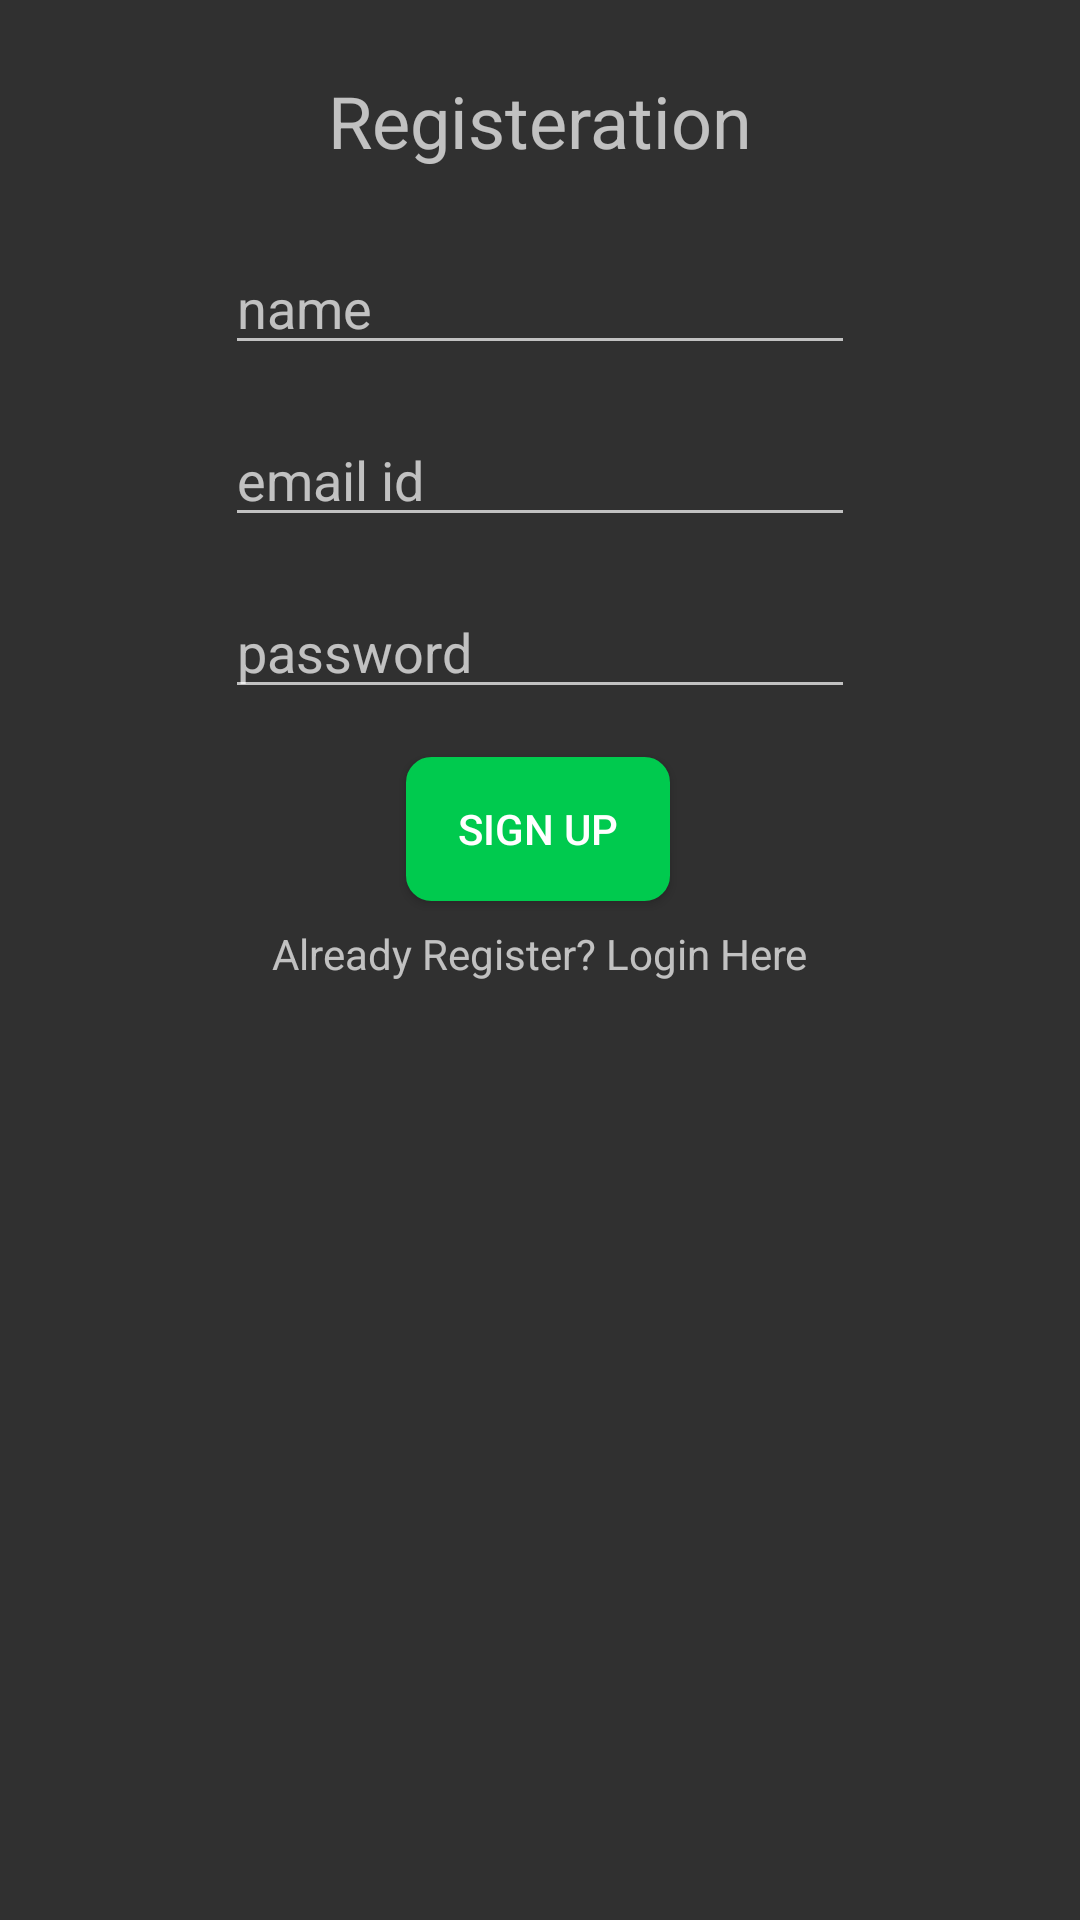

Produce the Android XML layout that renders to this screen, including the resource entries it uses.
<!-- AndroidManifest.xml: application theme Theme.AndroidLocationAlarm -->
<!-- res/layout/activity_register.xml -->
<?xml version="1.0" encoding="utf-8"?>
<androidx.constraintlayout.widget.ConstraintLayout xmlns:android="http://schemas.android.com/apk/res/android"
    xmlns:app="http://schemas.android.com/apk/res-auto"
    xmlns:tools="http://schemas.android.com/tools"
    android:layout_width="match_parent"
    android:layout_height="match_parent"
    tools:context=".Register">

    <EditText
        android:id="@+id/fullName"
        android:layout_width="wrap_content"
        android:layout_height="wrap_content"
        android:layout_marginTop="24dp"
        android:ems="10"
        android:hint="name"
        android:inputType="textPersonName"
        app:layout_constraintEnd_toEndOf="parent"
        app:layout_constraintStart_toStartOf="parent"
        app:layout_constraintTop_toBottomOf="@+id/textView3" />

    <EditText
        android:id="@+id/Email"
        android:layout_width="wrap_content"
        android:layout_height="wrap_content"
        android:layout_marginTop="16dp"
        android:ems="10"
        android:hint="email id"
        android:inputType="textPersonName"
        app:layout_constraintEnd_toEndOf="parent"
        app:layout_constraintStart_toStartOf="parent"
        app:layout_constraintTop_toBottomOf="@+id/fullName" />

    <EditText
        android:id="@+id/password"
        android:layout_width="wrap_content"
        android:layout_height="wrap_content"
        android:layout_marginTop="16dp"
        android:ems="10"
        android:hint="password"
        android:inputType="textPersonName"
        app:layout_constraintEnd_toEndOf="parent"
        app:layout_constraintStart_toStartOf="parent"
        app:layout_constraintTop_toBottomOf="@+id/Email" />

    <TextView
        android:id="@+id/textView3"
        android:layout_width="wrap_content"
        android:layout_height="wrap_content"
        android:layout_marginTop="24dp"
        android:text="Registeration"
        android:textSize="24sp"
        app:layout_constraintEnd_toEndOf="parent"
        app:layout_constraintStart_toStartOf="parent"
        app:layout_constraintTop_toTopOf="parent" />

    <Button
        android:id="@+id/registerBtn"
        android:layout_width="wrap_content"
        android:layout_height="wrap_content"
        android:layout_marginTop="16dp"
        android:background="@drawable/button_green"
        android:text="Sign up"
        android:textColor="@color/button_text"
        app:layout_constraintEnd_toEndOf="parent"
        app:layout_constraintHorizontal_bias="0.498"
        app:layout_constraintStart_toStartOf="parent"
        app:layout_constraintTop_toBottomOf="@+id/password" />

    <TextView
        android:id="@+id/createText"
        android:layout_width="wrap_content"
        android:layout_height="wrap_content"
        android:layout_marginTop="8dp"
        android:text="Already Register? Login Here"
        app:layout_constraintEnd_toEndOf="parent"
        app:layout_constraintStart_toStartOf="parent"
        app:layout_constraintTop_toBottomOf="@+id/registerBtn" />
</androidx.constraintlayout.widget.ConstraintLayout>
<!-- resources referenced by this layout -->
<resources>
  <color name="button_text">#ffffff</color>
  <!-- drawable button_green (drawable) -->
  <shape
          xmlns:android="http://schemas.android.com/apk/res/android"
          android:shape="rectangle">
  
          <stroke
              android:width="1.0dp"
              android:color="#00CA4E" />
  
          <solid
              android:color="#00CA4E"
  
              />
  
  
          <corners
              android:radius="8dp" />
  
      </shape>
  <style name="Theme.AndroidLocationAlarm" parent="Theme.AppCompat">
  
          
          <item name="colorPrimary">@color/action_bar</item>
          <item name="colorPrimaryVariant">@color/bar</item>
          <item name="colorOnPrimary">@color/black</item>
  
          
          
          <item name="colorSecondary">@color/teal_200</item>
          <item name="colorSecondaryVariant">@color/teal_700</item>
          <item name="colorOnSecondary">@color/black</item>
          
          <item name="android:statusBarColor" tools:targetApi="l">?attr/colorPrimaryVariant</item>
          
      </style>
  <color name="action_bar">#228B22</color>
  <color name="bar">#008000</color>
  <color name="black">#FF000000</color>
  <color name="teal_200">#FF03DAC5</color>
  <color name="teal_700">#FF018786</color>
</resources>
